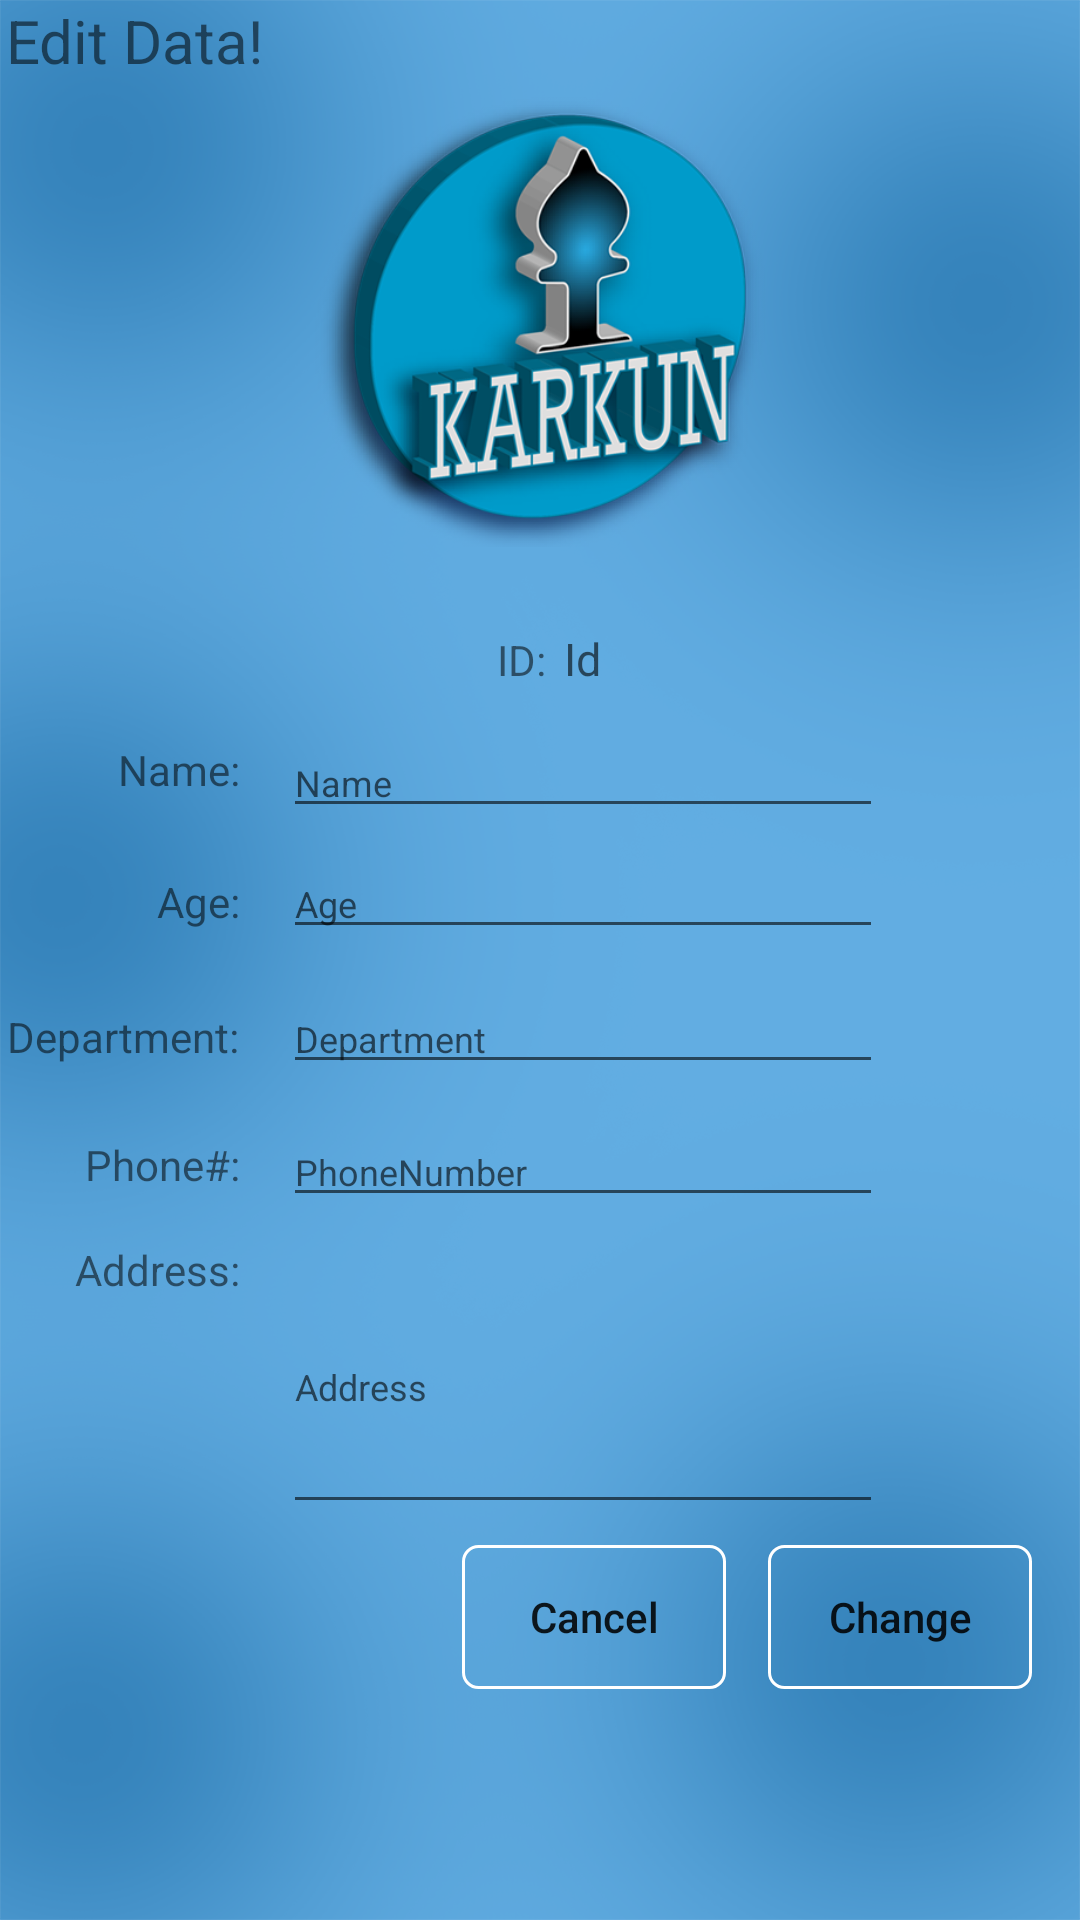

Android layout source for this screen:
<!-- AndroidManifest.xml: application theme AppTheme -->
<!-- res/layout/activity_edit_item.xml -->
<?xml version="1.0" encoding="utf-8"?>
<ScrollView xmlns:android="http://schemas.android.com/apk/res/android"
    xmlns:app="http://schemas.android.com/apk/res-auto"
    xmlns:tools="http://schemas.android.com/tools"
    android:layout_width="match_parent"
    android:layout_height="match_parent"
    android:background="@drawable/background">

    <android.support.constraint.ConstraintLayout
        android:layout_width="match_parent"
        android:layout_height="match_parent">

        <EditText
            android:id="@+id/aei_editText_age"
            android:layout_width="0dp"
            android:layout_height="wrap_content"
            android:hint="Age"
            android:maxLength="3"
            android:maxLines="1"
            android:textColor="@color/colorPrimaryDark"
            android:textSize="12dp"
            app:layout_constraintBaseline_toBaselineOf="@+id/aei_txt_age"
            app:layout_constraintEnd_toEndOf="@+id/aei_editText_department"
            app:layout_constraintStart_toStartOf="@+id/aei_editText_department" />

        <EditText
            android:id="@+id/aei_editText_address"
            android:layout_width="0dp"
            android:layout_height="0dp"
            android:layout_marginBottom="7dp"
            android:layout_marginTop="8dp"
            android:hint="Address"
            android:inputType="textMultiLine"
            android:textColor="@color/colorPrimaryDark"
            android:textSize="12dp"
            android:maxLines="1"
            android:maxLength="25"
            app:layout_constraintBottom_toTopOf="@+id/aei_btn_cancel"
            app:layout_constraintEnd_toEndOf="@+id/aei_editText_phonenumber"
            app:layout_constraintStart_toStartOf="@+id/aei_editText_phonenumber"
            app:layout_constraintTop_toBottomOf="@+id/aei_editText_phonenumber" />

        <EditText
            android:id="@+id/aei_editText_name"
            android:layout_width="0dp"
            android:layout_height="wrap_content"
            android:layout_marginBottom="7dp"
            android:hint="Name"
            android:maxLines="1"
            android:textColor="@color/colorPrimaryDark"
            android:textSize="12dp"
            android:maxLength="20"
            app:layout_constraintBottom_toTopOf="@+id/aei_editText_age"
            app:layout_constraintEnd_toEndOf="@+id/aei_editText_age"
            app:layout_constraintStart_toStartOf="@+id/aei_editText_age" />

        <EditText
            android:id="@+id/aei_editText_phonenumber"
            android:layout_width="200dp"
            android:layout_height="wrap_content"
            android:layout_marginEnd="66dp"
            android:layout_marginLeft="66dp"
            android:layout_marginRight="66dp"
            android:layout_marginStart="66dp"
            android:layout_marginTop="11dp"
            android:hint="PhoneNumber"
            android:maxLines="1"
            android:maxLength="20"
            android:textColor="@color/colorPrimaryDark"
            android:textSize="12dp"
            app:layout_constraintEnd_toEndOf="parent"
            app:layout_constraintStart_toStartOf="@+id/aei_txt_phone"
            app:layout_constraintTop_toBottomOf="@+id/aei_editText_department" />

        <EditText
            android:id="@+id/aei_editText_department"
            android:layout_width="0dp"
            android:layout_height="wrap_content"
            android:hint="Department"
            android:maxLines="1"
            android:textColor="@color/colorPrimaryDark"
            android:textSize="12dp"
            android:maxLength="20"
            app:layout_constraintBaseline_toBaselineOf="@+id/aei_txt_department"
            app:layout_constraintEnd_toEndOf="@+id/aei_editText_phonenumber"
            app:layout_constraintStart_toStartOf="@+id/aei_editText_phonenumber" />

        <ImageView
            android:id="@+id/aei_image_view"
            android:layout_width="150dp"
            android:layout_height="0dp"
            android:layout_marginBottom="22dp"
            android:layout_marginTop="27dp"
            android:src="@drawable/application_icon"
            app:layout_constraintBottom_toTopOf="@+id/aei_editText_id"
            app:layout_constraintEnd_toEndOf="parent"
            app:layout_constraintStart_toStartOf="parent"
            app:layout_constraintTop_toTopOf="@+id/asi_view" />

        <TextView
            android:id="@+id/aei_txt_name"
            android:layout_width="wrap_content"
            android:layout_height="wrap_content"
            android:layout_marginBottom="17dp"
            android:text="Name:"
            app:layout_constraintBottom_toTopOf="@+id/aei_editText_age"
            app:layout_constraintEnd_toStartOf="@+id/guideline" />

        <TextView
            android:id="@+id/aei_txt_department"
            android:layout_width="wrap_content"
            android:layout_height="wrap_content"
            android:layout_marginBottom="210dp"
            android:text="Department:"
            app:layout_constraintBottom_toBottomOf="parent"
            app:layout_constraintEnd_toStartOf="@+id/guideline" />

        <TextView
            android:id="@+id/aei_txt_age"
            android:layout_width="wrap_content"
            android:layout_height="wrap_content"
            android:layout_marginBottom="18dp"
            android:text="Age:"
            app:layout_constraintBottom_toTopOf="@+id/aei_editText_department"
            app:layout_constraintEnd_toStartOf="@+id/guideline" />

        <TextView
            android:id="@+id/aei_txt_phone"
            android:layout_width="wrap_content"
            android:layout_height="wrap_content"
            android:layout_marginBottom="8dp"
            android:text="Phone#:"
            app:layout_constraintBottom_toBottomOf="@+id/aei_editText_phonenumber"
            app:layout_constraintEnd_toStartOf="@+id/guideline" />

        <TextView
            android:id="@+id/aei_txt_address"
            android:layout_width="wrap_content"
            android:layout_height="wrap_content"
            android:text="Address:"
            app:layout_constraintEnd_toStartOf="@+id/guideline"
            app:layout_constraintTop_toTopOf="@+id/aei_editText_address" />

        <TextView
            android:id="@+id/aei_txt_id"
            android:layout_width="wrap_content"
            android:layout_height="wrap_content"
            android:layout_marginEnd="6dp"
            android:layout_marginRight="6dp"
            android:text="ID:"
            app:layout_constraintBaseline_toBaselineOf="@+id/aei_editText_id"
            app:layout_constraintEnd_toStartOf="@+id/aei_editText_id" />

        <TextView
            android:id="@+id/aei_editText_id"
            android:layout_width="wrap_content"
            android:layout_height="wrap_content"
            android:layout_marginBottom="13dp"
            android:hint="Id"
            android:textColor="@color/colorPrimaryDark"
            android:textSize="15dp"
            app:layout_constraintBottom_toTopOf="@+id/aei_editText_name"
            app:layout_constraintEnd_toEndOf="@+id/aei_editText_name"
            app:layout_constraintStart_toStartOf="@+id/aei_editText_name" />

        <Button
            android:id="@+id/aei_btn_change"
            android:layout_width="wrap_content"
            android:layout_height="wrap_content"
            android:layout_marginBottom="2dp"
            android:layout_marginEnd="16dp"
            android:layout_marginRight="16dp"
            android:background="@drawable/btn_color"
            android:text="Change"
            android:textAllCaps="false"
            app:layout_constraintBottom_toTopOf="@+id/guideline2"
            app:layout_constraintEnd_toEndOf="parent" />

        <android.support.constraint.Guideline
            android:id="@+id/guideline"
            android:layout_width="wrap_content"
            android:layout_height="wrap_content"
            android:orientation="vertical"
            app:layout_constraintGuide_begin="80dp" />

        <android.support.constraint.Guideline
            android:id="@+id/guideline2"
            android:layout_width="wrap_content"
            android:layout_height="wrap_content"
            android:orientation="horizontal"
            app:layout_constraintGuide_begin="565dp" />

        <android.support.constraint.Guideline
            android:id="@+id/guideline3"
            android:layout_width="wrap_content"
            android:layout_height="wrap_content"
            android:orientation="horizontal"
            app:layout_constraintGuide_begin="20dp" />

        <Button
            android:id="@+id/aei_btn_cancel"
            android:layout_width="wrap_content"
            android:layout_height="wrap_content"
            android:layout_marginBottom="2dp"
            android:layout_marginEnd="14dp"
            android:layout_marginRight="14dp"
            android:background="@drawable/btn_color"
            android:text="Cancel"
            android:textAllCaps="false"
            app:layout_constraintBottom_toTopOf="@+id/guideline2"
            app:layout_constraintEnd_toStartOf="@+id/aei_btn_change" />

        <TextView
            android:id="@+id/asi_view"
            android:layout_width="wrap_content"
            android:layout_height="wrap_content"
            android:layout_marginLeft="2dp"
            android:layout_marginStart="2dp"
            android:text="Edit Data!"
            android:textSize="20dp"
            app:layout_constraintStart_toStartOf="parent"
            app:layout_constraintTop_toTopOf="parent" />

    </android.support.constraint.ConstraintLayout>

</ScrollView>
<!-- resources referenced by this layout -->
<resources>
  <color name="colorPrimaryDark">#303F9F</color>
  <!-- drawable application_icon: png bitmap (drawable-hdpi, 36945 bytes) -->
  <!-- drawable background: png bitmap (drawable-hdpi, 110438 bytes) -->
  <!-- drawable btn_color (drawable) -->
  <?xml version="1.0" encoding="utf-8"?>
  <selector xmlns:android="http://schemas.android.com/apk/res/android">
  
  <item android:state_pressed="true">
      <shape>
          <solid android:color="#3c6d90" />
          <corners android:radius="5dp" />
  
      </shape>
  </item>
  
  <item>
      <shape>
          <stroke android:width="1dp" android:color="@android:color/white"/>
          <solid android:color="@android:color/transparent" />
          <corners android:radius="5dp" />
      </shape>
  </item>
  </selector>
  <style name="AppTheme" parent="Theme.AppCompat.Light.DarkActionBar">
          
          <item name="colorPrimary">@color/colorPrimary</item>
          <item name="colorPrimaryDark">@color/colorPrimaryDark</item>
          <item name="colorAccent">@color/colorAccent</item>
      </style>
  <color name="colorPrimary">#3F51B5</color>
  <color name="colorAccent">#FF4081</color>
</resources>
